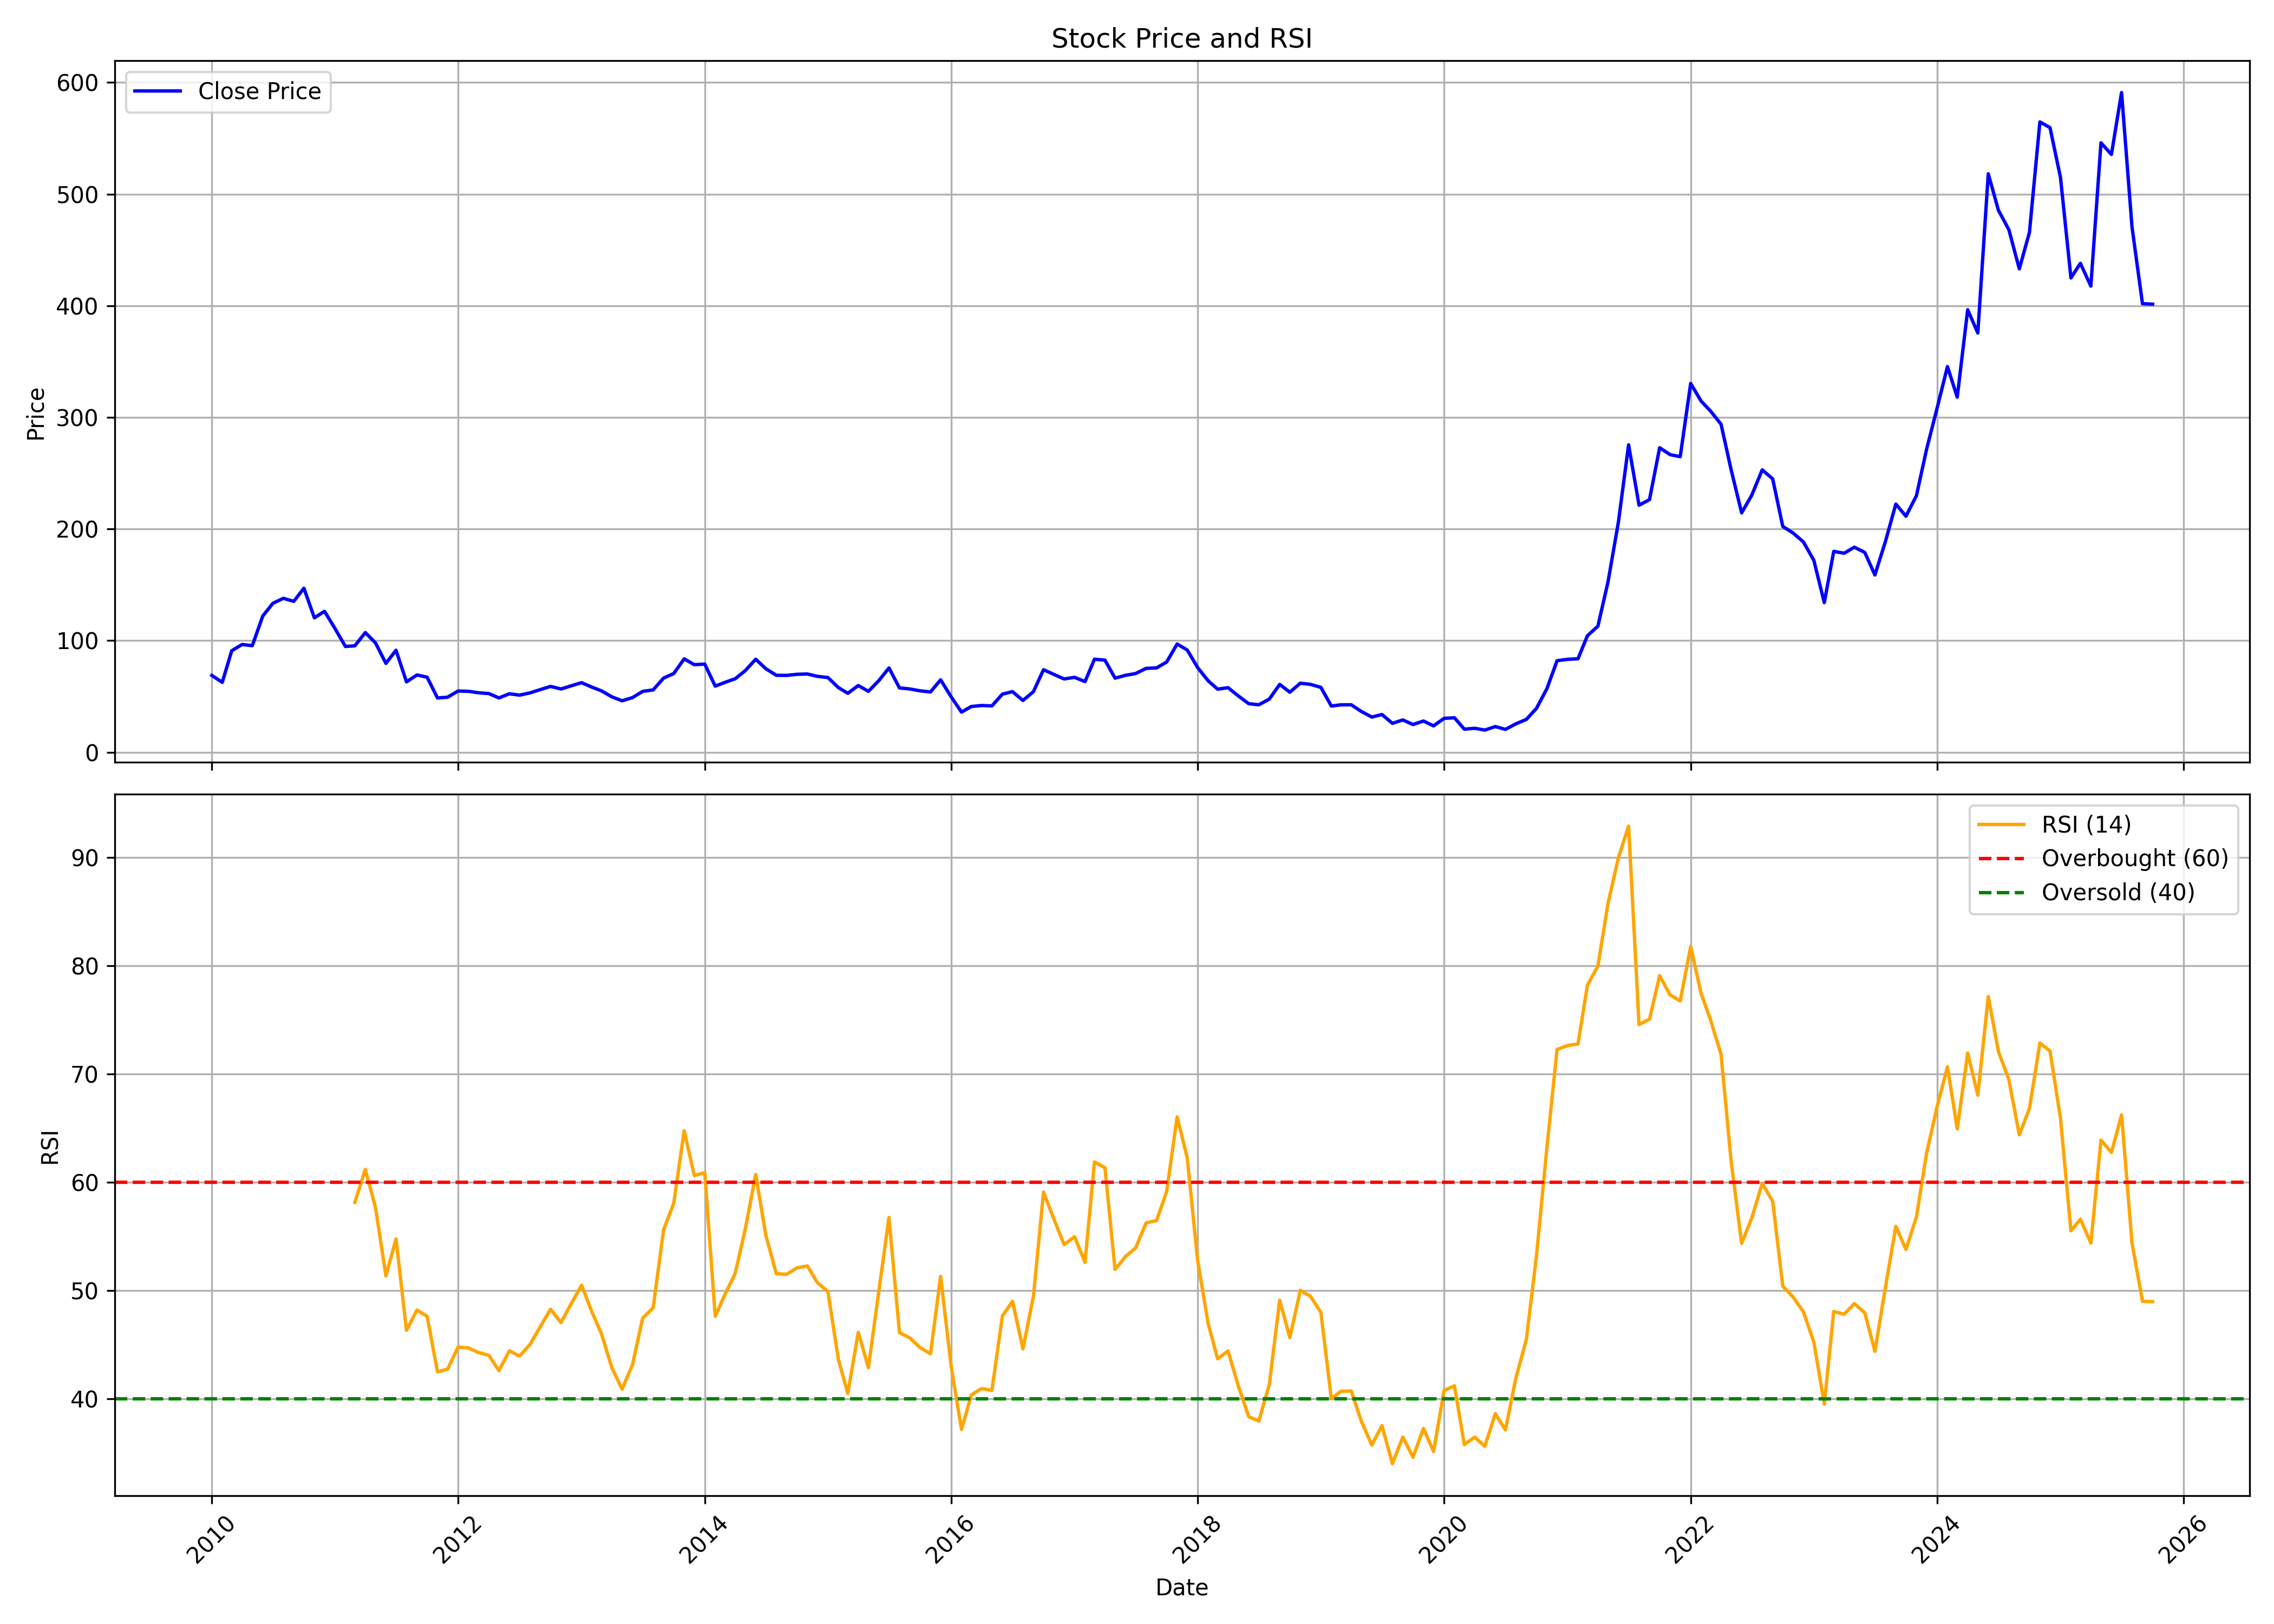

Values plotted in this chart, from the file beside it:
, date, symbol, open, high, low, close, volume, rsi
0, 2010-01-01, PRECOT, 60.74, 80.87, 59.36, 68.88, 275168, 
1, 2010-02-01, PRECOT, 71.33, 71.33, 60.85, 62.65, 27614, 
2, 2010-03-01, PRECOT, 62.65, 92.64, 62.65, 90.95, 112482, 
3, 2010-04-01, PRECOT, 90.56, 103.7, 89.58, 96.57, 182052, 
4, 2010-05-01, PRECOT, 98.28, 106.7, 90.17, 95.5, 558841, 
5, 2010-06-01, PRECOT, 93.23, 126.3, 92.72, 122, 295412, 
6, 2010-07-01, PRECOT, 123, 137, 111.5, 133.5, 167836, 
7, 2010-08-01, PRECOT, 138, 152.9, 132.3, 137.9, 172883, 
8, 2010-09-01, PRECOT, 135.4, 152.2, 134.5, 135.2, 78533, 
9, 2010-10-01, PRECOT, 136.8, 162.7, 135.2, 147, 223695, 
10, 2010-11-01, PRECOT, 152.8, 155.2, 115, 120.5, 98613, 
11, 2010-12-01, PRECOT, 123.1, 155.2, 110.5, 126.3, 58338, 
12, 2011-01-01, PRECOT, 127.1, 130.6, 102.3, 110.9, 59147, 
13, 2011-02-01, PRECOT, 106.4, 120.7, 77.9, 94.77, 87163, 
14, 2011-03-01, PRECOT, 92.04, 108.7, 86.24, 95.41, 114298, 58.15
15, 2011-04-01, PRECOT, 95.46, 123.5, 95.46, 107.2, 52559, 61.19
16, 2011-05-01, PRECOT, 106.4, 116.7, 83.99, 98.08, 86500, 57.69
17, 2011-06-01, PRECOT, 96.3, 108.7, 74.82, 79.68, 40307, 51.35
18, 2011-07-01, PRECOT, 78.24, 94.72, 78.24, 91.41, 138141, 54.77
19, 2011-08-01, PRECOT, 90.26, 94.28, 58.27, 63.12, 195903, 46.33
20, 2011-09-01, PRECOT, 68.12, 79.29, 65.14, 69.27, 123593, 48.19
21, 2011-10-01, PRECOT, 68.87, 70.73, 62.85, 67.32, 45225, 47.63
22, 2011-11-01, PRECOT, 68.18, 69.49, 44.67, 48.67, 52810, 42.48
23, 2011-12-01, PRECOT, 48.7, 54.54, 43.43, 49.39, 16878, 42.74
24, 2012-01-01, PRECOT, 48.46, 62.17, 47.77, 54.91, 68562, 44.78
25, 2012-02-01, PRECOT, 56.43, 58.88, 52.18, 54.63, 40164, 44.69
26, 2012-03-01, PRECOT, 54.63, 61.11, 52.05, 53.36, 306631, 44.27
27, 2012-04-01, PRECOT, 53.36, 61.3, 51.9, 52.61, 24848, 44.01
28, 2012-05-01, PRECOT, 51.99, 57.7, 46.69, 48.7, 24231, 42.59
29, 2012-06-01, PRECOT, 49.98, 53.85, 47.21, 52.43, 22147, 44.43
30, 2012-07-01, PRECOT, 52.74, 61.42, 49.73, 51.22, 23776, 43.94
31, 2012-08-01, PRECOT, 52.74, 68.25, 50.01, 53.2, 45374, 45.01
32, 2012-09-01, PRECOT, 50.87, 61.42, 50.87, 56.21, 27636, 46.69
33, 2012-10-01, PRECOT, 57.08, 60.99, 54.44, 59.03, 66913, 48.27
34, 2012-11-01, PRECOT, 58.32, 70.73, 50.63, 56.71, 57631, 47.03
35, 2012-12-01, PRECOT, 54.04, 61.89, 53.79, 59.56, 27567, 48.77
36, 2013-01-01, PRECOT, 61.42, 72.19, 54.57, 62.35, 89962, 50.49
37, 2013-02-01, PRECOT, 62.35, 66.7, 52.74, 58.32, 38741, 47.99
38, 2013-03-01, PRECOT, 55.87, 62.6, 50.25, 55.03, 123705, 45.99
39, 2013-04-01, PRECOT, 51.9, 61.39, 44.67, 49.63, 8017, 42.83
40, 2013-05-01, PRECOT, 49.63, 55.84, 44.67, 46.16, 3584, 40.89
41, 2013-06-01, PRECOT, 47.74, 51.77, 44.05, 49.01, 4833, 43.17
42, 2013-07-01, PRECOT, 46.9, 55.22, 44.89, 54.6, 76851, 47.45
43, 2013-08-01, PRECOT, 54.6, 61.11, 51.03, 55.87, 42516, 48.4
44, 2013-09-01, PRECOT, 56.46, 68.28, 56.46, 66.46, 12560, 55.62
45, 2013-10-01, PRECOT, 64.71, 78.72, 64.55, 70.54, 3606, 58.05
46, 2013-11-01, PRECOT, 74.07, 87.42, 68.38, 83.71, 11359, 64.76
47, 2013-12-01, PRECOT, 85.59, 85.59, 73.69, 78.49, 10953, 60.62
48, 2014-01-01, PRECOT, 81.73, 84.6, 73.36, 79, 27456, 60.89
49, 2014-02-01, PRECOT, 79, 80.7, 56.43, 59.25, 8718, 47.61
50, 2014-03-01, PRECOT, 58.31, 72.8, 58.31, 62.55, 19818, 49.59
51, 2014-04-01, PRECOT, 65.84, 72.37, 59.58, 65.84, 19403, 51.55
52, 2014-05-01, PRECOT, 65.84, 86.06, 64.9, 73.13, 51411, 55.67
53, 2014-06-01, PRECOT, 83.19, 90.9, 71.06, 83.38, 100546, 60.73
54, 2014-07-01, PRECOT, 84.65, 87.42, 73.46, 74.87, 45070, 55.11
55, 2014-08-01, PRECOT, 79.71, 83.47, 61.37, 68.99, 85569, 51.56
56, 2014-09-01, PRECOT, 68.9, 80.11, 64.74, 68.9, 146488, 51.5
57, 2014-10-01, PRECOT, 69.09, 72.47, 65.76, 69.86, 31317, 52.09
58, 2014-11-01, PRECOT, 67.74, 73.34, 63.87, 70.15, 41949, 52.28
59, 2014-12-01, PRECOT, 72.23, 80.4, 64.16, 68.03, 136721, 50.71
... 130 more rows
